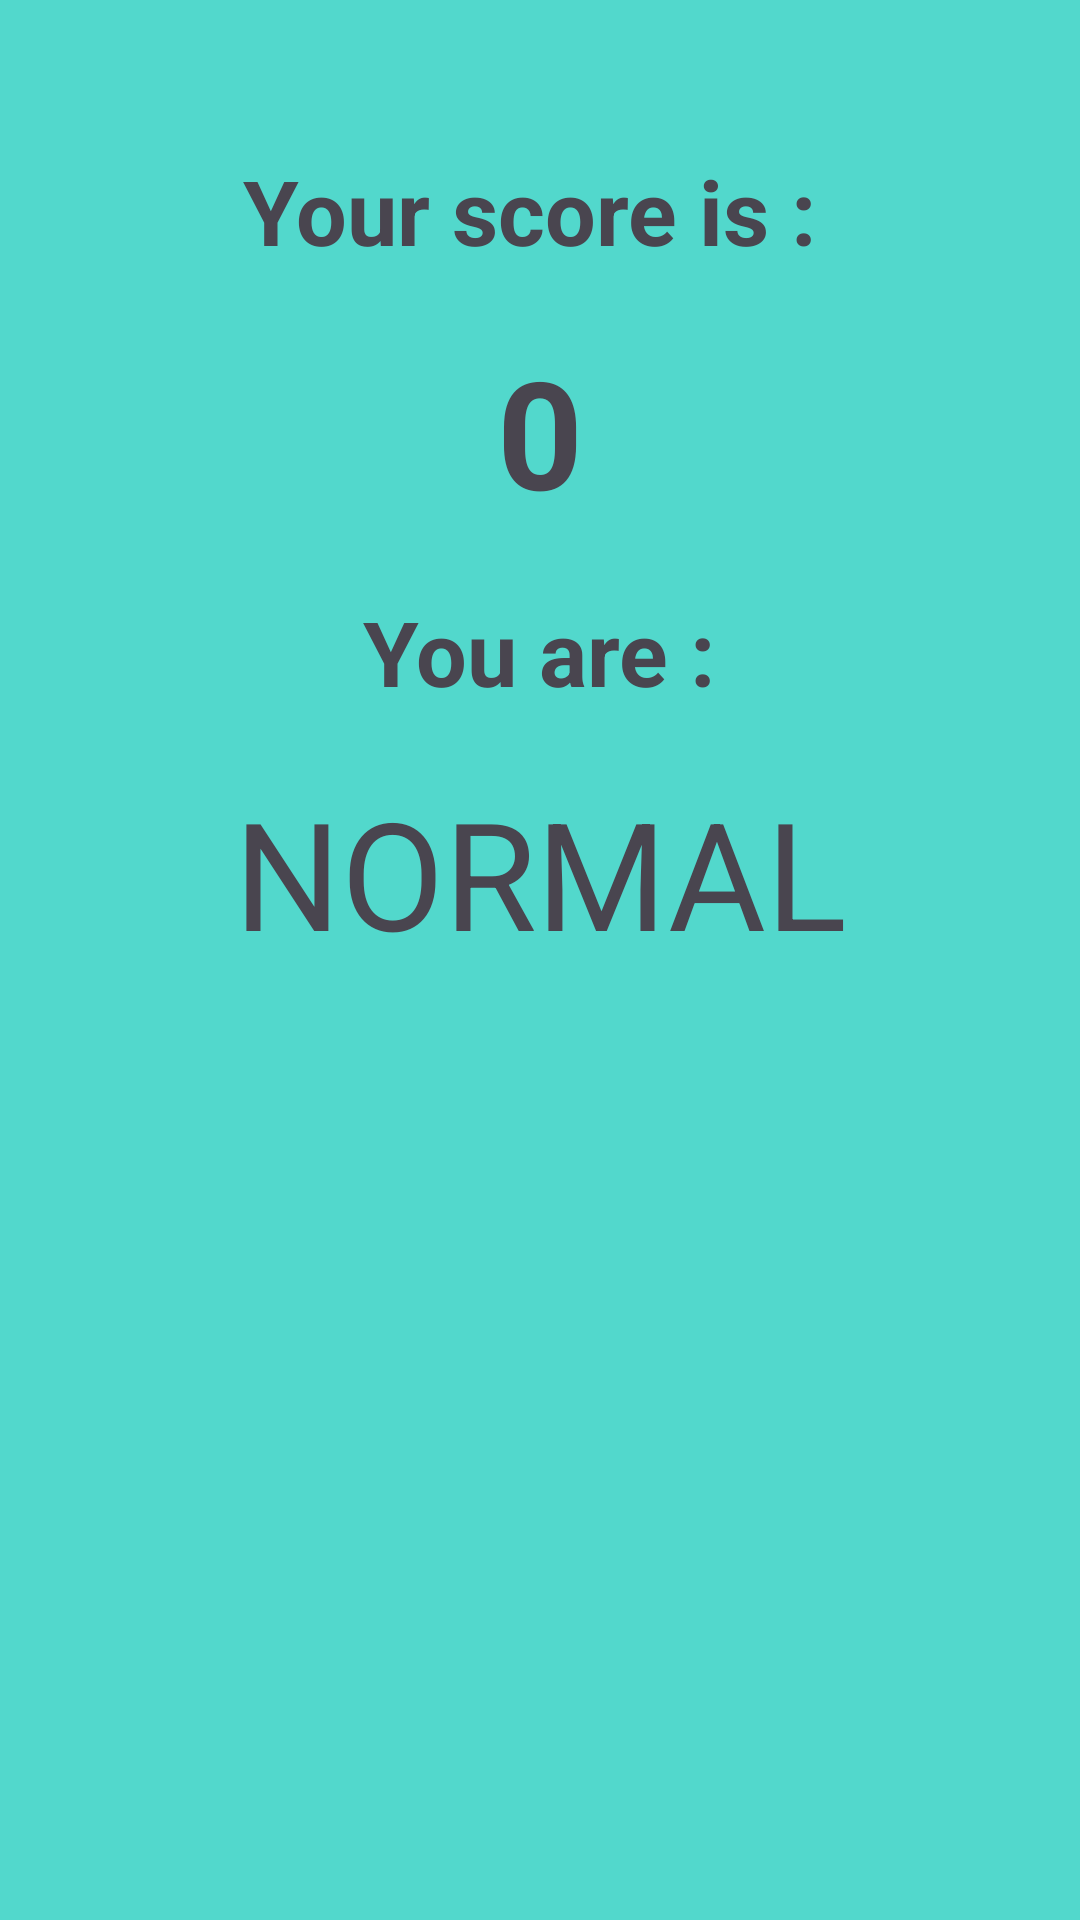

The Android layout XML behind this screen, and the referenced resources:
<!-- AndroidManifest.xml: application theme Theme.BMI_Calculator_Safe_Args_Project -->
<!-- res/layout/fragment_result.xml -->
<?xml version="1.0" encoding="utf-8"?>
<layout xmlns:android="http://schemas.android.com/apk/res/android"
    xmlns:tools="http://schemas.android.com/tools">

    <data>

    </data>

    <LinearLayout
        android:layout_width="match_parent"
        android:layout_height="match_parent"
        tools:context=".ResultFragment"
        android:orientation="vertical"
        android:background="#52D8CC">

        <TextView
            android:id="@+id/score"
            android:layout_width="match_parent"
            android:layout_height="wrap_content"
            android:text="Your score is : "
            android:gravity="center"
            android:textSize="30sp"
            android:textStyle="bold"
            android:layout_marginTop="50dp" />

        <TextView
            android:id="@+id/scoreTv"
            android:layout_width="match_parent"
            android:layout_height="wrap_content"
            android:text="0"
            android:textSize="50sp"
            android:textStyle="bold"
            android:layout_marginTop="20dp"
            android:gravity="center" />

        <TextView
            android:id="@+id/catagory"
            android:layout_width="wrap_content"
            android:layout_height="wrap_content"
            android:text="You are :"
            android:textSize="30sp"
            android:layout_gravity="center"
            android:textStyle="bold"
            android:layout_marginTop="20dp" />

        <TextView
            android:id="@+id/catagoryTv"
            android:layout_width="match_parent"
            android:layout_height="wrap_content"
            android:layout_marginTop="20dp"
            android:text="NORMAL"
            android:textSize="50sp"
            android:gravity="center" />
    </LinearLayout>
</layout>
<!-- resources referenced by this layout -->
<resources>
  <style name="Theme.BMI_Calculator_Safe_Args_Project" parent="Base.Theme.BMI_Calculator_Safe_Args_Project" />
  <style name="Base.Theme.BMI_Calculator_Safe_Args_Project" parent="Theme.Material3.DayNight.NoActionBar">
          
          
      </style>
</resources>
